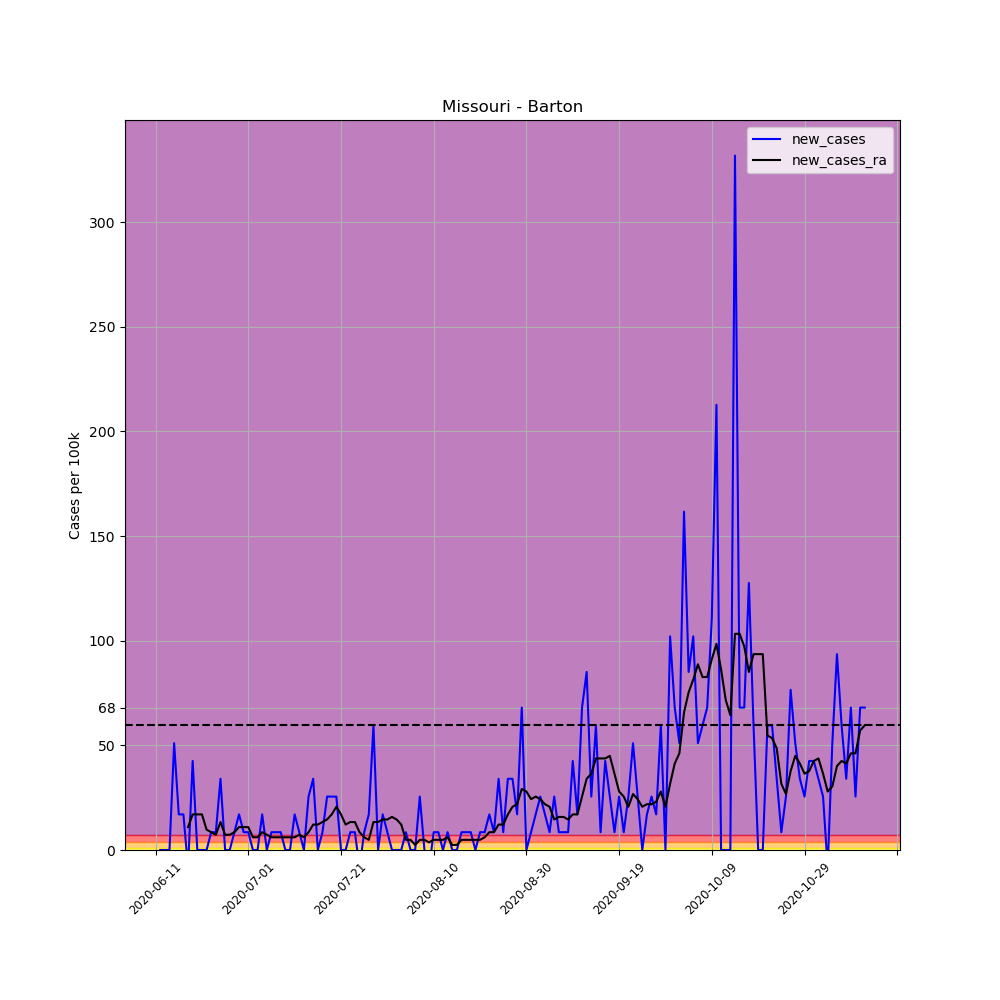

Source data for this figure (header and first rows):
, date, county, state, fips, cases, deaths, COUNTY, STNAME, CTYNAME, POPESTIMATE2019, per_100k, per_100k_ra, new_cases, new_cases_ra
682987, 2020-06-11, Barton, Missouri, 29011, 1, 0, 11, Missouri, Barton, 11754, 8.508, , , 
682988, 2020-06-12, Barton, Missouri, 29011, 1, 0, 11, Missouri, Barton, 11754, 8.508, , 0.0, 
682989, 2020-06-13, Barton, Missouri, 29011, 1, 0, 11, Missouri, Barton, 11754, 8.508, , 0.0, 
682990, 2020-06-14, Barton, Missouri, 29011, 1, 0, 11, Missouri, Barton, 11754, 8.508, , 0.0, 
682991, 2020-06-15, Barton, Missouri, 29011, 7, 0, 11, Missouri, Barton, 11754, 59.55, , 51.05, 
682992, 2020-06-16, Barton, Missouri, 29011, 9, 0, 11, Missouri, Barton, 11754, 76.57, , 17.02, 
682993, 2020-06-17, Barton, Missouri, 29011, 11, 0, 11, Missouri, Barton, 11754, 93.59, 37.68, 17.02, 
682994, 2020-06-18, Barton, Missouri, 29011, 10, 0, 11, Missouri, Barton, 11754, 85.08, 48.62, -8.508, 10.94
682995, 2020-06-19, Barton, Missouri, 29011, 15, 0, 11, Missouri, Barton, 11754, 127.6, 65.63, 42.54, 17.02
682996, 2020-06-20, Barton, Missouri, 29011, 15, 0, 11, Missouri, Barton, 11754, 127.6, 82.65, 0.0, 17.02
682997, 2020-06-21, Barton, Missouri, 29011, 15, 0, 11, Missouri, Barton, 11754, 127.6, 99.66, 0.0, 17.02
682998, 2020-06-22, Barton, Missouri, 29011, 15, 0, 11, Missouri, Barton, 11754, 127.6, 109.4, 0.0, 9.723
682999, 2020-06-23, Barton, Missouri, 29011, 16, 0, 11, Missouri, Barton, 11754, 136.1, 117.9, 8.508, 8.508
683000, 2020-06-24, Barton, Missouri, 29011, 17, 0, 11, Missouri, Barton, 11754, 144.6, 125.2, 8.508, 7.292
683001, 2020-06-25, Barton, Missouri, 29011, 21, 0, 11, Missouri, Barton, 11754, 178.7, 138.6, 34.03, 13.37
683002, 2020-06-26, Barton, Missouri, 29011, 21, 0, 11, Missouri, Barton, 11754, 178.7, 145.8, 0.0, 7.292
683003, 2020-06-27, Barton, Missouri, 29011, 21, 0, 11, Missouri, Barton, 11754, 178.7, 153.1, 0.0, 7.292
683004, 2020-06-28, Barton, Missouri, 29011, 22, 0, 11, Missouri, Barton, 11754, 187.2, 161.6, 8.508, 8.508
683005, 2020-06-29, Barton, Missouri, 29011, 24, 0, 11, Missouri, Barton, 11754, 204.2, 172.6, 17.02, 10.94
683006, 2020-06-30, Barton, Missouri, 29011, 25, 0, 11, Missouri, Barton, 11754, 212.7, 183.5, 8.508, 10.94
683007, 2020-07-01, Barton, Missouri, 29011, 26, 0, 11, Missouri, Barton, 11754, 221.2, 194.5, 8.508, 10.94
683008, 2020-07-02, Barton, Missouri, 29011, 26, 0, 11, Missouri, Barton, 11754, 221.2, 200.5, 0.0, 6.077
683009, 2020-07-03, Barton, Missouri, 29011, 26, 0, 11, Missouri, Barton, 11754, 221.2, 206.6, 0.0, 6.077
683010, 2020-07-04, Barton, Missouri, 29011, 28, 0, 11, Missouri, Barton, 11754, 238.2, 215.1, 17.02, 8.508
683011, 2020-07-05, Barton, Missouri, 29011, 28, 0, 11, Missouri, Barton, 11754, 238.2, 222.4, 0.0, 7.292
683012, 2020-07-06, Barton, Missouri, 29011, 29, 0, 11, Missouri, Barton, 11754, 246.7, 228.5, 8.508, 6.077
683013, 2020-07-07, Barton, Missouri, 29011, 30, 0, 11, Missouri, Barton, 11754, 255.2, 234.6, 8.508, 6.077
683014, 2020-07-08, Barton, Missouri, 29011, 31, 0, 11, Missouri, Barton, 11754, 263.7, 240.6, 8.508, 6.077
683015, 2020-07-09, Barton, Missouri, 29011, 31, 0, 11, Missouri, Barton, 11754, 263.7, 246.7, 0.0, 6.077
683016, 2020-07-10, Barton, Missouri, 29011, 31, 0, 11, Missouri, Barton, 11754, 263.7, 252.8, 0.0, 6.077
683017, 2020-07-11, Barton, Missouri, 29011, 33, 0, 11, Missouri, Barton, 11754, 280.8, 258.9, 17.02, 6.077
683018, 2020-07-12, Barton, Missouri, 29011, 34, 0, 11, Missouri, Barton, 11754, 289.3, 266.2, 8.508, 7.292
683019, 2020-07-13, Barton, Missouri, 29011, 34, 0, 11, Missouri, Barton, 11754, 289.3, 272.2, 0.0, 6.077
683020, 2020-07-14, Barton, Missouri, 29011, 37, 0, 11, Missouri, Barton, 11754, 314.8, 280.8, 25.52, 8.508
683021, 2020-07-15, Barton, Missouri, 29011, 41, 0, 11, Missouri, Barton, 11754, 348.8, 292.9, 34.03, 12.15
683022, 2020-07-16, Barton, Missouri, 29011, 41, 0, 11, Missouri, Barton, 11754, 348.8, 305.1, 0.0, 12.15
683023, 2020-07-17, Barton, Missouri, 29011, 42, 0, 11, Missouri, Barton, 11754, 357.3, 318.4, 8.508, 13.37
683024, 2020-07-18, Barton, Missouri, 29011, 45, 0, 11, Missouri, Barton, 11754, 382.8, 333, 25.52, 14.58
683025, 2020-07-19, Barton, Missouri, 29011, 48, 0, 11, Missouri, Barton, 11754, 408.4, 350, 25.52, 17.02
683026, 2020-07-20, Barton, Missouri, 29011, 51, 0, 11, Missouri, Barton, 11754, 433.9, 370.7, 25.52, 20.66
683027, 2020-07-21, Barton, Missouri, 29011, 51, 0, 11, Missouri, Barton, 11754, 433.9, 387.7, 0.0, 17.02
683028, 2020-07-22, Barton, Missouri, 29011, 51, 0, 11, Missouri, Barton, 11754, 433.9, 399.9, 0.0, 12.15
683029, 2020-07-23, Barton, Missouri, 29011, 52, 0, 11, Missouri, Barton, 11754, 442.4, 413.2, 8.508, 13.37
683030, 2020-07-24, Barton, Missouri, 29011, 53, 0, 11, Missouri, Barton, 11754, 450.9, 426.6, 8.508, 13.37
683031, 2020-07-25, Barton, Missouri, 29011, 52, 0, 11, Missouri, Barton, 11754, 442.4, 435.1, -8.508, 8.508
683032, 2020-07-26, Barton, Missouri, 29011, 53, 0, 11, Missouri, Barton, 11754, 450.9, 441.2, 8.508, 6.077
683033, 2020-07-27, Barton, Missouri, 29011, 55, 0, 11, Missouri, Barton, 11754, 467.9, 446, 17.02, 4.862
683034, 2020-07-28, Barton, Missouri, 29011, 62, 0, 11, Missouri, Barton, 11754, 527.5, 459.4, 59.55, 13.37
683035, 2020-07-29, Barton, Missouri, 29011, 62, 0, 11, Missouri, Barton, 11754, 527.5, 472.8, 0.0, 13.37
683036, 2020-07-30, Barton, Missouri, 29011, 64, 0, 11, Missouri, Barton, 11754, 544.5, 487.4, 17.02, 14.58
683037, 2020-07-31, Barton, Missouri, 29011, 65, 0, 11, Missouri, Barton, 11754, 553, 502, 8.508, 14.58
683038, 2020-08-01, Barton, Missouri, 29011, 65, 0, 11, Missouri, Barton, 11754, 553, 517.8, 0.0, 15.8
683039, 2020-08-02, Barton, Missouri, 29011, 65, 0, 11, Missouri, Barton, 11754, 553, 532.3, 0.0, 14.58
683040, 2020-08-03, Barton, Missouri, 29011, 65, 0, 11, Missouri, Barton, 11754, 553, 544.5, 0.0, 12.15
683041, 2020-08-04, Barton, Missouri, 29011, 66, 0, 11, Missouri, Barton, 11754, 561.5, 549.4, 8.508, 4.862
683042, 2020-08-05, Barton, Missouri, 29011, 66, 0, 11, Missouri, Barton, 11754, 561.5, 554.2, 0.0, 4.862
683043, 2020-08-06, Barton, Missouri, 29011, 66, 0, 11, Missouri, Barton, 11754, 561.5, 556.6, 0.0, 2.431
683044, 2020-08-07, Barton, Missouri, 29011, 69, 0, 11, Missouri, Barton, 11754, 587, 561.5, 25.52, 4.862
683045, 2020-08-08, Barton, Missouri, 29011, 69, 0, 11, Missouri, Barton, 11754, 587, 566.4, 0.0, 4.862
683046, 2020-08-09, Barton, Missouri, 29011, 68, 0, 11, Missouri, Barton, 11754, 578.5, 570, -8.508, 3.646
... 94 more rows
